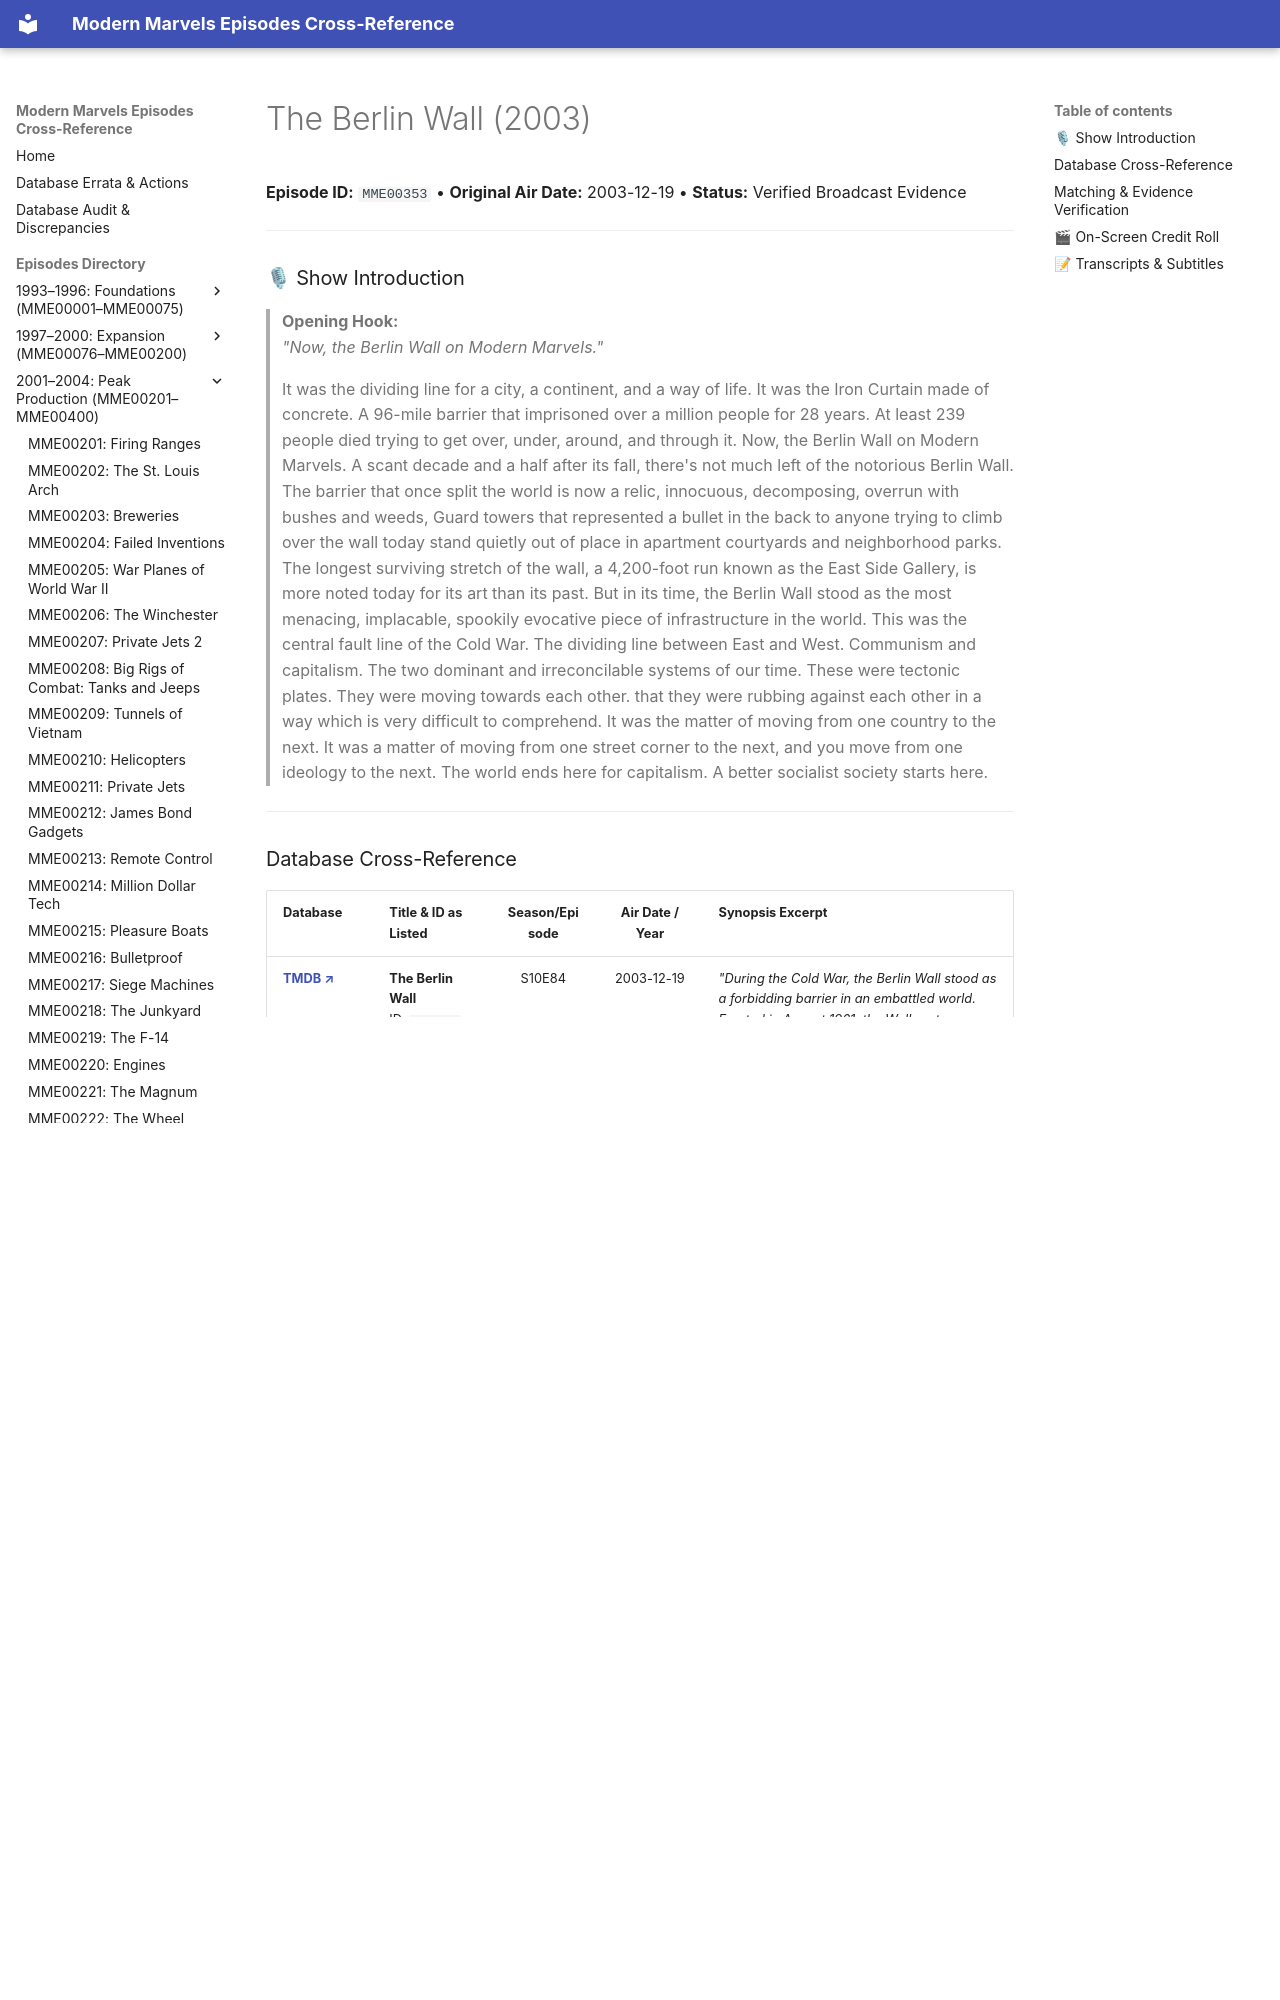

repository: ModernMarvelsFan/ModernMarvels · page: episodes/MME00353/index.html · generator: mkdocs

# The Berlin Wall (2003)

**Episode ID:** `MME00353` • **Original Air Date:** 2003-12-19 • **Status:** Verified Broadcast Evidence

---

### 🎙 Show Introduction

> **Opening Hook:**  
> *"Now, the Berlin Wall on Modern Marvels."*
